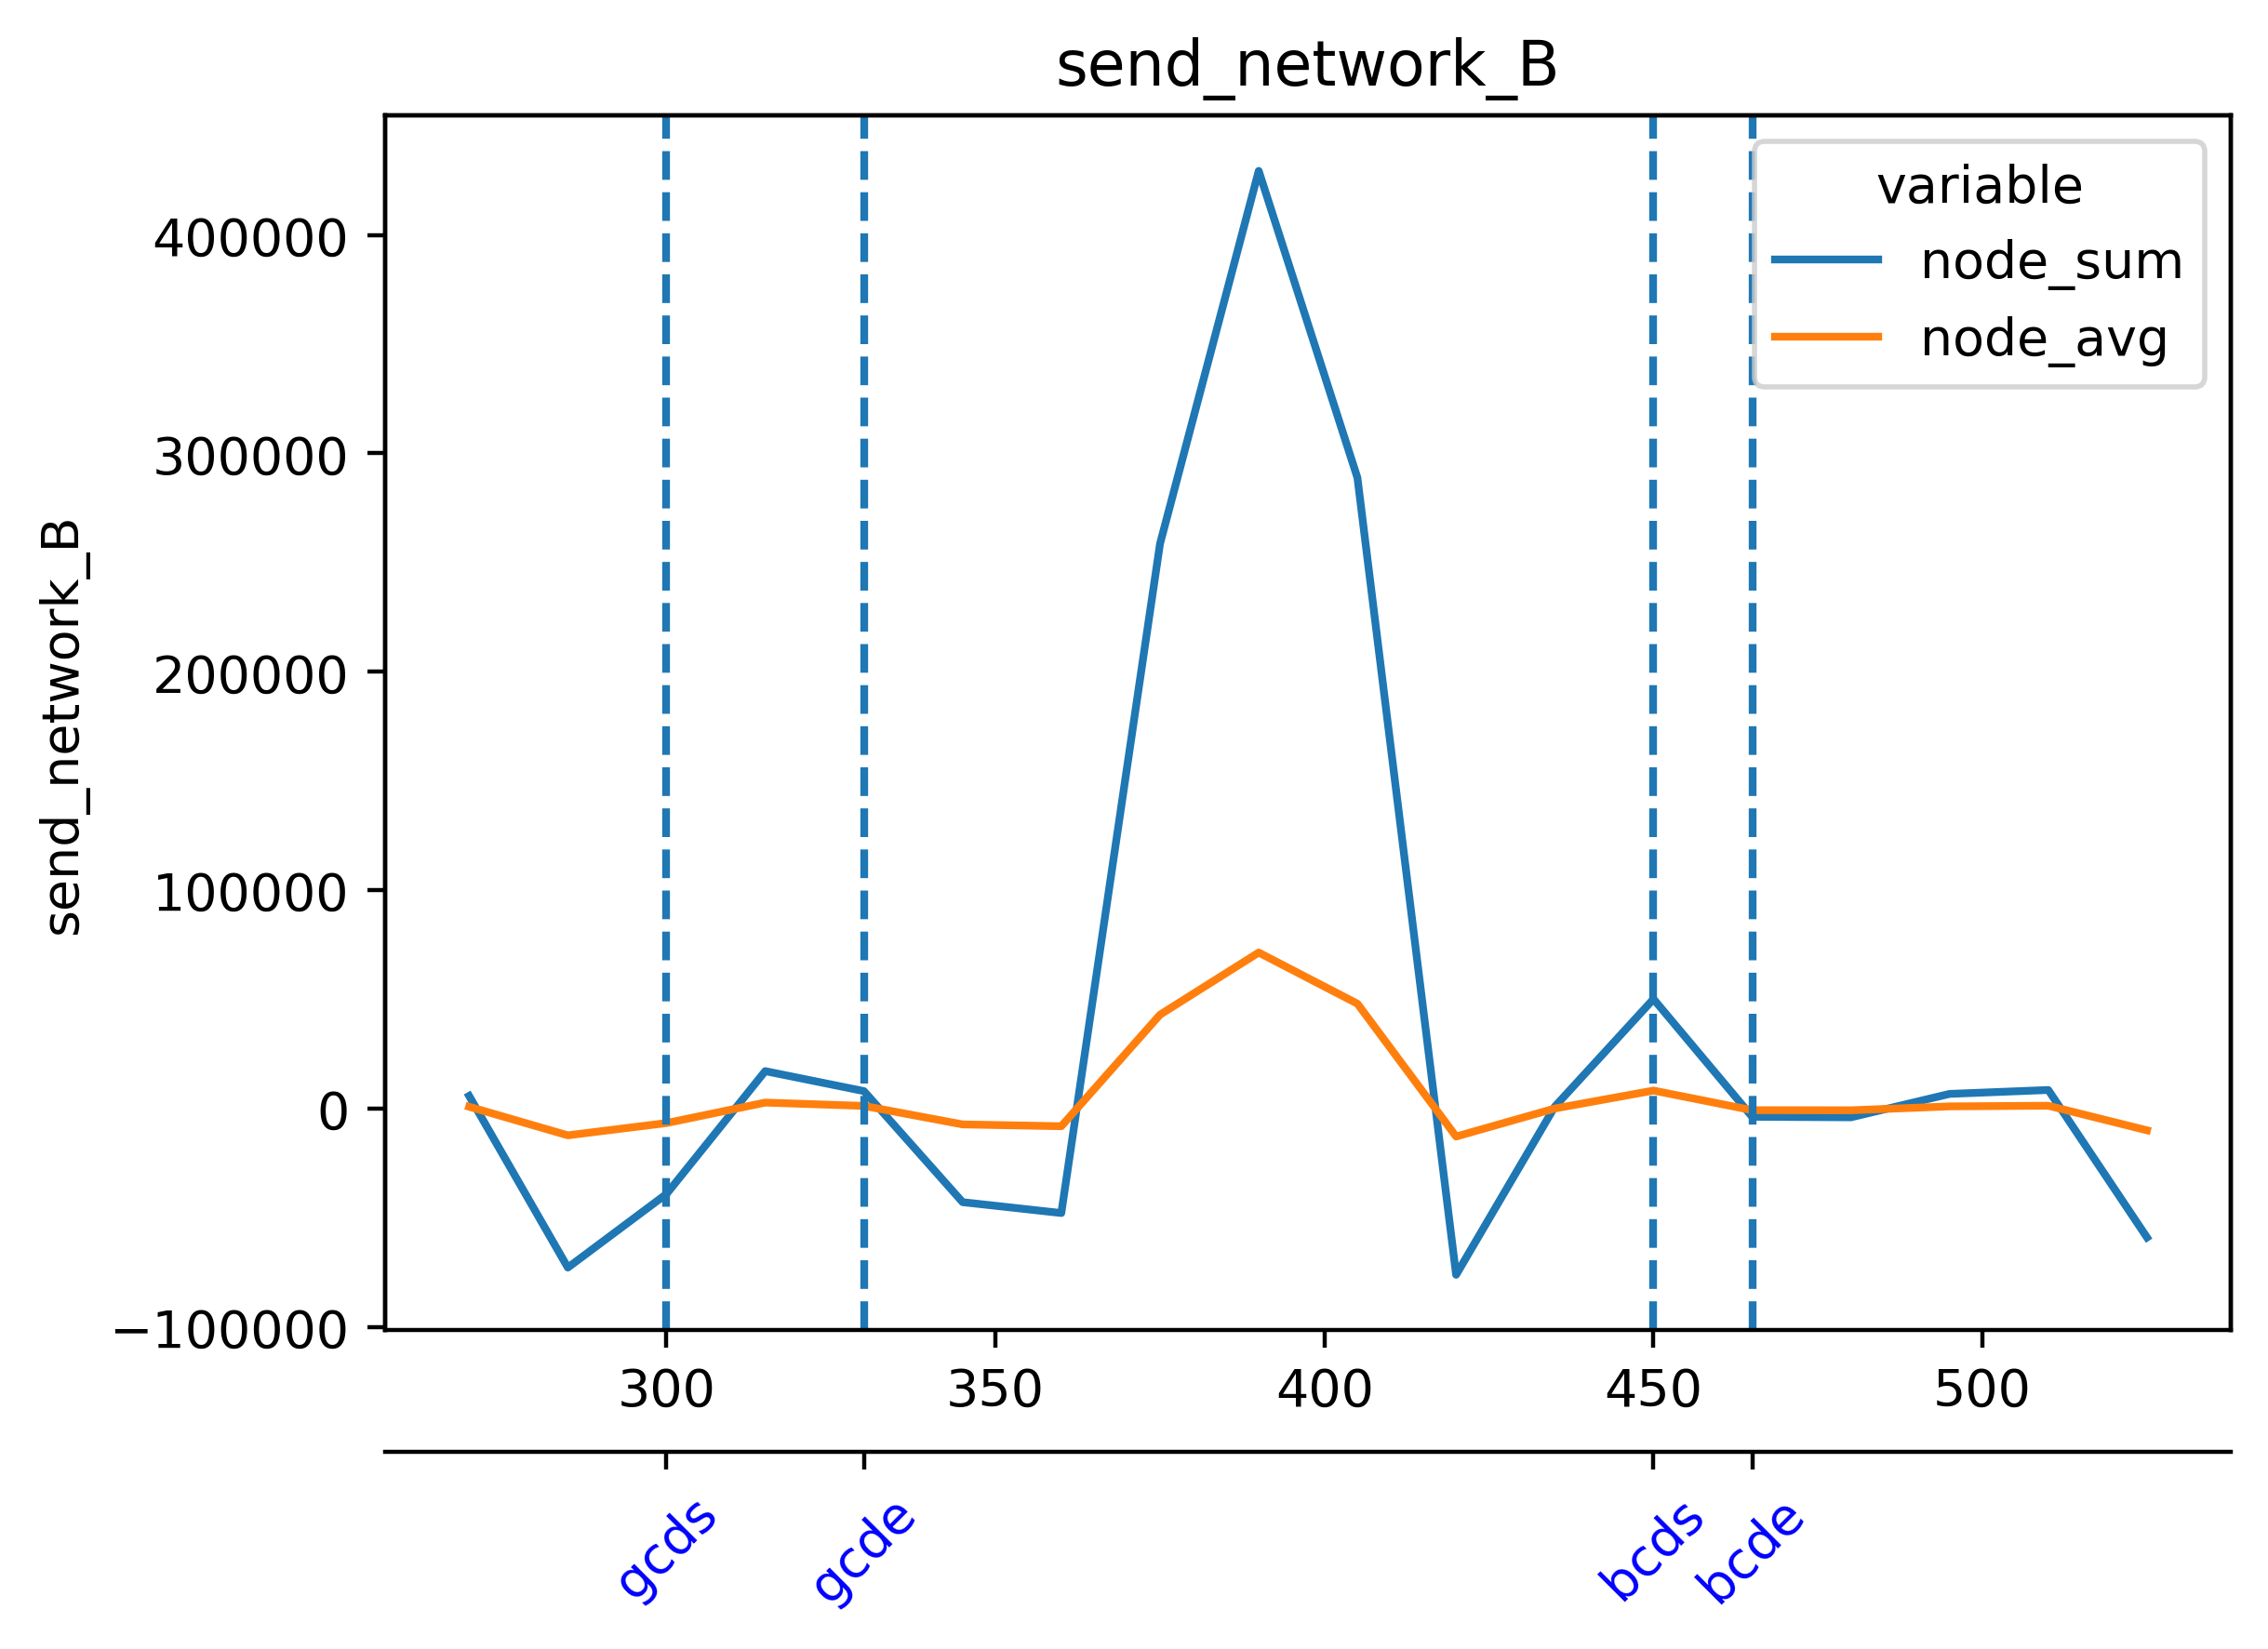

Values plotted in this chart, from the file beside it:
timestamp, beacon-metrics-gazer--f105b4c4adae460f97…, cadvisor, cl-1-prysm-geth--2f369daf7f1949e3a3c4873…, cl-2-prysm-geth--42391a0bf59e4441afed489…, cl-3-prysm-geth--2c16e59f143141d199b6fc7…, cl-4-prysm-geth--ce53e88d97064dfaa562143…, cl-5-prysm-geth--abf364eeeeac41bda1c8666…, dora--4d7cc77d952444a697ee79af58dc0be6, el-1-geth-prysm--4f4dbf40862046afb5be0a2…, el-2-geth-prysm--8cae18233a19461dbb9a2f9…, el-3-geth-prysm--9c8a2d7b327943f591ba90b…, el-4-geth-prysm--10c4716602ac467aa673b17…, el-5-geth-prysm--e5611fafa05946cea0ebe68…, el-forkmon--0894038d70ca4cc987ecd3bfe49a…, ethereum-metrics-exporter-1-prysm-geth--…, ethereum-metrics-exporter-2-prysm-geth--…, ethereum-metrics-exporter-3-prysm-geth--…, ethereum-metrics-exporter-4-prysm-geth--…, ethereum-metrics-exporter-5-prysm-geth--…, grafana--81a33a5722f54249b30578caa32ebc8…, helpers-grafana-1, kurtosis-api--8981c0ee694f43b69626ddc6c0…, kurtosis-engine--6f0478e09b654df8ba6a18e…
1716907419, 109.8, 53141, 129620, 114913, 59254, 66418, 67265, 310.4, 13814, 12321, 13326, 12872, 11988, 3768, 824.2, 847.3, 817.8, 847.1, 887.8, 0.0, 0.0, 2.416, 0.0
1716907434, 143.8, 52162, 129620, 131665, 69203, 63725, 67403, 260.4, 12782, 12277, 13326, 12911, 11947, 3911, 851.6, 837.5, 904.6, 806.1, 899.8, 0.0, 0.0, 1.569, 1.681
1716907449, 164.1, 52900, 131913, 131665, 78701, 69885, 72680, 260.4, 13387, 12615, 13007, 12856, 11903, 5024, 851.7, 845.2, 950.4, 865, 888.8, 0.0, 0.0, 1.535, 1.323
1716907464, 161.2, 52758, 68851, 57397, 72807, 61592, 69421, 148.8, 12643, 12787, 13229, 13046, 12216, 4695, 864.2, 855.4, 886.6, 849, 881.1, 1.573, 0.0, 1.579, 0.0
1716907479, 158.4, 51680, 59500, 68603, 60432, 61057, 62603, 179.6, 12977, 13651, 13242, 12497, 13609, 4799, 882.9, 865.9, 886.6, 879.6, 850, 1.182, 0.0, 1.186, 0.0
1716907494, 158.1, 51942, 68672, 64982, 67084, 73400, 69047, 175.5, 12202, 13679, 13668, 12765, 15618, 3552, 892.1, 846.7, 873.6, 853.2, 845.7, 1.547, 0.0, 1.2, 0.0
1716907509, 120.2, 52998, 68668, 66356, 59041, 69951, 73736, 53069, 13566, 13988, 13751, 13759, 14421, 4917, 878.1, 871.4, 894.2, 853.3, 860.6, 0.0, 0.0, 1.174, 0.0
1716907524, 106.6, 53613, 59366, 58651, 67361, 64771, 60740, 52786, 14734, 13550, 13095, 13322, 13572, 4775, 894.2, 876.3, 870.7, 864.1, 892.1, 0.0, 0.0, 0.0, 0.0
1716907539, 120.4, 54004, 59366, 58799, 68579, 55411, 60740, 87329, 15421, 14185, 11211, 13486, 12742, 5931, 876.4, 876.3, 880.8, 835.4, 872, 0.0, 0.0, 66.91, 66.33
1716907554, 159.9, 52858, 67284, 68398, 73630, 64804, 73896, 74379, 15890, 12874, 13651, 13447, 12246, 5194, 859.2, 865.4, 884.6, 813.4, 877.5, 0.0, 0.0, 103.6, 49.74
1716907569, 107.9, 52033, 73836, 72646, 66103, 71726, 67315, 74603, 14398, 12589, 14162, 13785, 12246, 6287, 879.5, 874.1, 876.2, 889, 881.6, 0.0, 0.0, 6.415, 7.207
1716907584, 107.9, 53415, 61281, 61878, 58379, 62801, 57006, 42906, 13598, 13472, 14662, 14235, 14742, 5344, 876.3, 878.6, 845.7, 889.3, 862.8, 0.0, 0.0, 4.845, 5.837
1716907599, 107.3, 53302, 66970, 68671, 66756, 62801, 64851, 34728, 14660, 14408, 13947, 14063, 16235, 6268, 854.9, 847.5, 815.4, 851.1, 852.7, 0.0, 0.0, 5.148, 5.643
1716907614, 107.3, 53109, 68084, 64849, 66756, 65634, 55995, 491.2, 14918, 15371, 14082, 12077, 15699, 7299, 854.9, 822.6, 869.9, 872.3, 827.7, 0.0, 0.0, 3.781, 0.0
1716907629, 160.9, 53031, 65680, 72373, 74232, 67573, 74743, 634.1, 14542, 14228, 14245, 13783, 15238, 6452, 843.1, 817.6, 868.1, 837.4, 852.2, 0.0, 0.0, 3.988, 0.0
1716907644, 160.2, 53065, 67533, 56126, 59154, 59960, 58418, 18242, 15190, 13895, 13441, 14105, 11780, 4979, 844.2, 829, 884.3, 863.6, 877, 0.0, 35.26, 0.0, 0.0
1716907659, 81.73, 54250, 59654, 57252, 69086, 59960, 67980, 18108, 14753, 13879, 14728, 14012, 14306, 7583, 875.8, 861.3, 825.7, 768.7, 866.5, 0.0, 37.59, 0.0, 0.0
1716907674, 157.9, 53110, 66706, 74543, 67088, 74417, 67085, 35781, 14943, 14182, 14435, 14012, 13935, 6854, 887.7, 876.4, 881, 879.3, 836.7, 0.0, 37.36, 0.0, 0.0
1716907689, 231.9, 53375, 73402, 70776, 67918, 71225, 71642, 173.1, 12614, 13582, 14554, 13211, 13233, 6999, 835.7, 859.2, 882.3, 889.5, 849.5, 0.0, 3.356, 0.0, 0.0
1716907704, 109.6, 52975, 61846, 67745, 59877, 59370, 60043, 190.1, 15689, 13733, 15293, 15444, 13825, 7024, 878.7, 861.4, 872.3, 870.4, 881.3, 0.0, 4.249, 0.0, 0.0
1716907719, 121.9, 52582, 60006, 60200, 67246, 66352, 68336, 199, 16580, 15505, 16111, 15309, 13687, 7579, 786.2, 864.5, 857.2, 869.7, 881.3, 0.0, 13.59, 0.0, 0.0
1716907734, 121.2, 52683, 71873, 66282, 71646, 66065, 74514, 170.4, 16580, 15664, 15002, 15309, 13393, 7656, 842.6, 894, 850.2, 819.6, 849.3, 0.0, 14.27, 0.0, 0.0
1716907749, 121.1, 52978, 68338, 67479, 71245, 70670, 71041, 23256, 16901, 15017, 13277, 14147, 14418, 6455, 864, 899.4, 882, 674.9, 883.8, 0.0, 7.004, 0.0, 0.0
1716907764, 159.1, 53280, 68955, 62382, 71245, 59818, 59681, 35833, 18044, 15559, 9596, 16380, 14566, 8228, 937, 869.3, 858.3, 880.2, 887.3, 1.585, 0.0, 0.0, 0.0
1716907779, 159.8, 53307, 69147, 62382, 57906, 60487, 66986, 18133, 17896, 16180, 14219, 16305, 15279, 8228, 852.2, 882.7, 856.5, 957.6, 887.3, 1.174, 0.0, 0.0, 0.0
1716907794, 216, 52256, 191728, 72614, 67694, 67287, 66058, 46792, 17837, 15497, 15790, 15311, 16228, 9587, 831.5, 874.9, 856.5, 873.7, 858.8, 1.546, 0.0, 0.0, 0.0
1716907809, 218.2, 51423, 260719, 76683, 74343, 73453, 65562, 70745, 15605, 14822, 17123, 14395, 17760, 8699, 844.4, 876.5, 882.1, 830.5, 866.2, 0.0, 0.0, 0.0, 0.0
1716907824, 246.2, 51916, 241327, 60379, 65679, 56537, 59816, 69107, 15605, 14253, 15636, 14858, 16422, 10039, 872.2, 858.2, 851.4, 858.3, 855.8, 0.0, 0.0, 0.0, 0.0
1716907839, 173, 52992, 62237, 57039, 67382, 65112, 53146, 34366, 13751, 14253, 14372, 15385, 15783, 8623, 832.7, 857.6, 856.2, 858.3, 862, 0.0, 0.0, 0.0, 0.0
1716907854, 176.1, 53222, 72057, 62204, 66015, 71410, 71192, 201.7, 14095, 15119, 15281, 15071, 15061, 7173, 786.8, 809.2, 856.2, 831.1, 856, 28.3, 0.0, 0.0, 0.0
1716907869, 117.9, 53034, 70702, 68112, 70138, 71410, 82242, 52614, 16345, 14671, 16743, 15670, 16792, 9109, 855.8, 839.2, 894.8, 786.3, 890.3, 27.82, 0.0, 0.0, 0.0
1716907884, 117.9, 53157, 65854, 68720, 58511, 69935, 70911, 70742, 16345, 16152, 17013, 16425, 15979, 9859, 855.8, 867.3, 903.5, 840.4, 884.7, 41.77, 0.0, 1.536, 0.0
1716907899, 258.5, 52564, 67757, 68956, 68646, 65645, 63631, 121230, 17488, 15921, 16276, 16425, 16091, 7343, 950.8, 870.7, 875, 848.9, 852.5, 1.177, 0.0, 1.544, 0.0
1716907914, 174.7, 53449, 67704, 69163, 68444, 71482, 69575, 157401, 17210, 11191, 15145, 15640, 15285, 9607, 853.3, 849.4, 872.8, 843.8, 859.4, 4.299, 0.0, 0.0, 0.0
1716907929, 119.3, 52682, 67966, 69262, 69107, 71482, 66043, 135024, 15919, 16792, 15731, 15915, 14661, 10689, 845.5, 866.9, 892.4, 837.4, 873.4, 4.703, 0.0, 0.0, 1.408
1716907944, 119.3, 51959, 63368, 60734, 58132, 66150, 59007, 92492, 16342, 17682, 16113, 16252, 15526, 10689, 844.3, 866.9, 874.8, 827.8, 835.4, 3.044, 0.0, 0.0, 1.617
